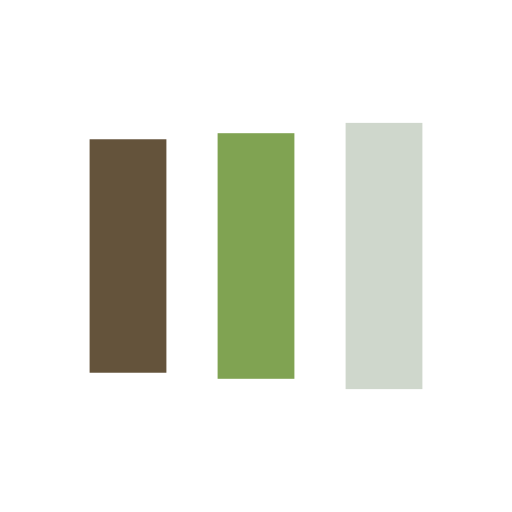
t = 0.00 s
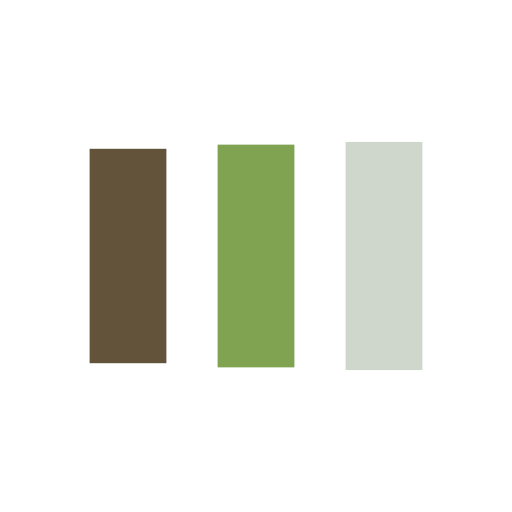
t = 0.13 s
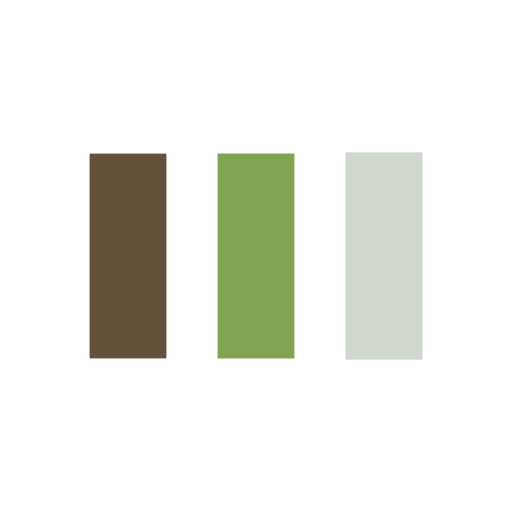
t = 0.38 s
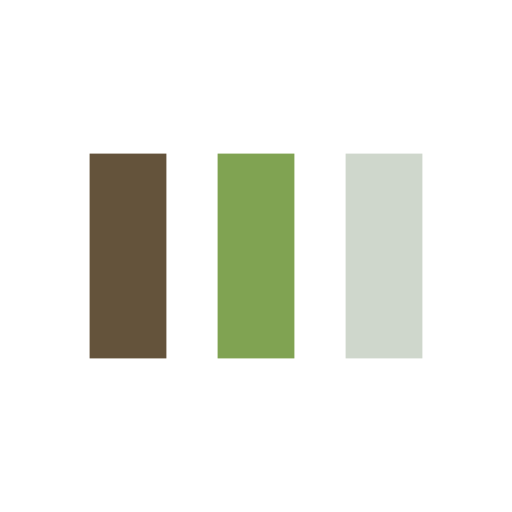
t = 0.50 s
t = 0.63 s: frame unchanged from t = 0.50 s, image omitted
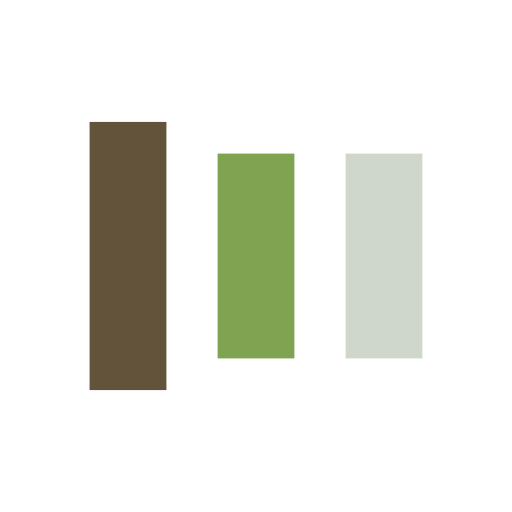
t = 0.88 s

The animated SVG that drew these frames (rendered in a browser with its animation timeline set to each time). Animation: 6 SMIL elements (animate=6); one cycle of 1.00 s, repeats indefinitely.

<svg width="100%" height="100%" xmlns="http://www.w3.org/2000/svg" viewBox="0 0 100 100" preserveAspectRatio="xMidYMid" class="lds-facebook">
    <rect ng-attr-x="{{config.x1}}" ng-attr-y="{{config.y}}" ng-attr-width="{{config.width}}" ng-attr-height="{{config.height}}" ng-attr-fill="{{config.c1}}" x="17.5" y="30" width="15" height="40" fill="#64533b">
      <animate attributeName="y" calcMode="spline" values="18;30;30" keyTimes="0;0.5;1" dur="1" keySplines="0 0.5 0.5 1;0 0.5 0.5 1" begin="-0.2s" repeatCount="indefinite"></animate>
      <animate attributeName="height" calcMode="spline" values="64;40;40" keyTimes="0;0.5;1" dur="1" keySplines="0 0.5 0.5 1;0 0.5 0.5 1" begin="-0.2s" repeatCount="indefinite"></animate>
    </rect>
    <rect ng-attr-x="{{config.x2}}" ng-attr-y="{{config.y}}" ng-attr-width="{{config.width}}" ng-attr-height="{{config.height}}" ng-attr-fill="{{config.c2}}" x="42.5" y="30" width="15" height="40" fill="#80a352">
      <animate attributeName="y" calcMode="spline" values="20.999999999999996;30;30" keyTimes="0;0.5;1" dur="1" keySplines="0 0.5 0.5 1;0 0.5 0.5 1" begin="-0.1s" repeatCount="indefinite"></animate>
      <animate attributeName="height" calcMode="spline" values="58.00000000000001;40;40" keyTimes="0;0.5;1" dur="1" keySplines="0 0.5 0.5 1;0 0.5 0.5 1" begin="-0.1s" repeatCount="indefinite"></animate>
    </rect>
    <rect ng-attr-x="{{config.x3}}" ng-attr-y="{{config.y}}" ng-attr-width="{{config.width}}" ng-attr-height="{{config.height}}" ng-attr-fill="{{config.c3}}" x="67.5" y="29.8471" width="15" height="40.3058" fill="#cfd7cc">
      <animate attributeName="y" calcMode="spline" values="24;30;30" keyTimes="0;0.5;1" dur="1" keySplines="0 0.5 0.5 1;0 0.5 0.5 1" begin="0s" repeatCount="indefinite"></animate>
      <animate attributeName="height" calcMode="spline" values="52;40;40" keyTimes="0;0.5;1" dur="1" keySplines="0 0.5 0.5 1;0 0.5 0.5 1" begin="0s" repeatCount="indefinite"></animate>
    </rect>
  </svg>
